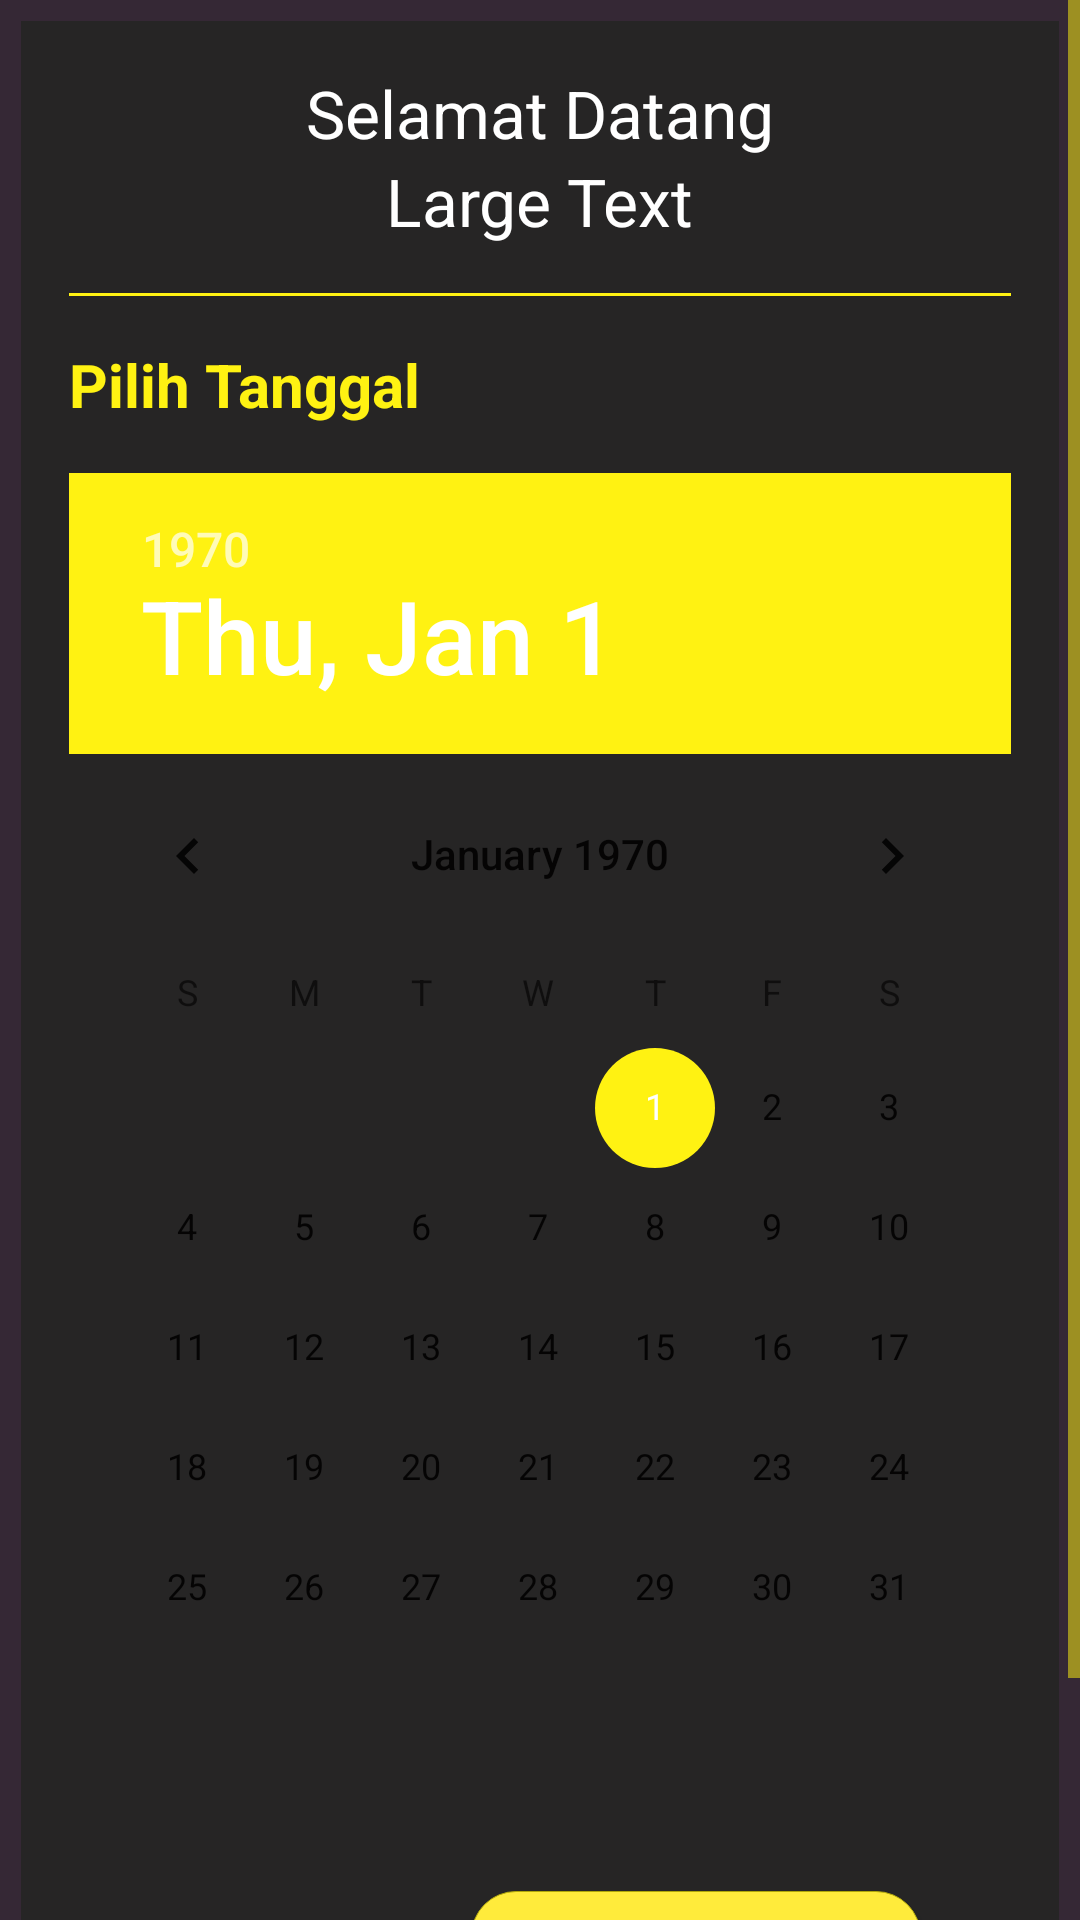

This screen was rendered from an Android layout file. Write that file and the resources it references.
<!-- AndroidManifest.xml: application theme AppTheme -->
<!-- res/layout/pilih_tanggal.xml -->
<?xml version="1.0" encoding="utf-8"?>
<ScrollView xmlns:android="http://schemas.android.com/apk/res/android"
    android:layout_height="match_parent"
    android:layout_width="match_parent"
    android:fillViewport="true"
    android:background="@color/colorSplashBackground">
    <LinearLayout
        android:layout_width="match_parent"
        android:layout_height="wrap_content"
        android:orientation="vertical"
        android:background="@color/colorBackground"
        android:padding="@dimen/frame">


<LinearLayout
    android:orientation="vertical" android:layout_width="match_parent"
    android:layout_height="wrap_content"
    android:background="@color/colorSplashBackground"
    android:paddingLeft="@dimen/activity_horizontal_margin"
    android:paddingRight="@dimen/activity_horizontal_margin">

    <TextView
        android:layout_width="wrap_content"
        android:layout_height="wrap_content"
        android:layout_gravity="center_horizontal"
        android:textAppearance="?android:attr/textAppearanceLarge"
        android:text="@string/selamat_datang"
        android:textColor="#fff"
        android:layout_marginTop="@dimen/activity_horizontal_margin"/>

    <TextView
            android:layout_width="wrap_content"
            android:layout_height="wrap_content"
            android:layout_gravity="center_horizontal"
            android:textAppearance="?android:attr/textAppearanceLarge"
            android:text="Large Text"
            android:id="@+id/textView4"
            android:textColor="#fff"
            android:layout_marginBottom="@dimen/activity_horizontal_margin"/>

    <View
        android:layout_width="match_parent"
        android:layout_height="1dip"
        android:background="@color/colorYellow"/>


        <TextView
            android:layout_width="wrap_content"
            android:layout_height="wrap_content"
            android:text="@string/pilih_tanggal"
            android:textColor="@color/colorYellow"
            android:textStyle="bold"
            android:textSize="20sp"
            android:layout_marginTop="@dimen/activity_horizontal_margin"
            android:paddingBottom="@dimen/activity_vertical_margin"
            />

    <DatePicker
        android:layout_width="wrap_content"
        android:layout_height="wrap_content"
        android:id="@+id/datePicker_kepala"
        android:layout_gravity="center"
        android:calendarViewShown="false"
        android:spinnersShown="true" />

    <Button
        android:layout_width="150sp"
        android:layout_height="30sp"
        android:text="@string/lanjut"
        android:background="@drawable/rounded_button"
        android:id="@+id/kepala_date"
        android:layout_gravity="end"
        android:layout_marginEnd="30dp"
        android:layout_marginRight="30dp"
        android:clickable="true"
        android:onClick="submitTanggal_1"
        android:layout_marginTop="41dp"
        android:layout_marginBottom="31dp"/>


</LinearLayout>
        <TextView
            android:layout_width="match_parent"
            android:layout_height="20dp"
            android:layout_gravity="center"
            android:text="@string/copyright"
            android:gravity="center"
            android:textColor="@color/colorBackground"
            android:background="@color/colorYellow"
            android:textSize="12sp"
            android:layout_margin="@dimen/frame"
            />
    </LinearLayout>
</ScrollView>
<!-- resources referenced by this layout -->
<resources>
  <color name="colorBackground">#352835</color>
  <color name="colorSplashBackground">#262525</color>
  <color name="colorYellow">#fff212</color>
  <dimen name="activity_horizontal_margin">16dp</dimen>
  <dimen name="activity_vertical_margin">16dp</dimen>
  <dimen name="frame">7dp</dimen>
  <!-- drawable rounded_button (drawable) -->
  <?xml version="1.0" encoding="utf-8"?>
  <selector
  xmlns:android="http://schemas.android.com/apk/res/android">
  
  <item android:state_pressed="true" >
      <shape android:shape="rectangle"
          xmlns:android="http://schemas.android.com/apk/res/android">
          <gradient
              android:startColor="@color/colorPrimaryDark"
              android:endColor="@color/colorPrimaryDark"
              android:angle="90">
          </gradient>
  
          <corners android:radius="20dip" />
  
          <stroke
              android:width="1px"
              android:color="@color/colorPrimaryDark" />
      </shape>
  </item>
  
  <item android:state_focused="true" >
      <shape android:shape="rectangle"
          xmlns:android="http://schemas.android.com/apk/res/android">
          <gradient
              android:startColor="@color/colorPrimary"
              android:endColor="#fff"
              android:angle="90">
          </gradient>
  
          <corners android:radius="20dip" />
  
          <stroke
              android:width="1px"
              android:color="@color/colorPrimaryDark" />
      </shape>
  </item>
  
  <item>
      <shape android:shape="rectangle"
          xmlns:android="http://schemas.android.com/apk/res/android">
          <gradient
              android:startColor="@color/colorPrimary"
              android:endColor="@color/colorPrimary"
              android:angle="90">
          </gradient>
  
          <corners android:radius="20dip" />
  
          <stroke
              android:width="1px"
              android:color="@color/colorPrimaryDark" />
      </shape>
  
  </item>
  </selector>
  <string name="copyright">copyright 2015 SDP Android by Patpat Corp.</string>
  <string name="lanjut">Lanjutkan</string>
  <string name="pilih_tanggal">Pilih Tanggal</string>
  <string name="selamat_datang">Selamat Datang</string>
  <style name="AppTheme" parent="Theme.AppCompat.Light.DarkActionBar">
          
          <item name="colorPrimary">@color/colorPrimary</item>
          <item name="colorPrimaryDark">@color/colorPrimaryDark</item>
          <item name="colorAccent">@color/colorAccent</item>
          <item name="android:colorBackground">@color/colorBackground</item>
          <item name="android:editTextColor">@color/colorAccent</item>
          <item name="colorControlNormal">@color/colorYellow</item>
          <item name="colorControlActivated">@color/colorAccent</item>
          <item name="colorControlHighlight">@color/colorAccent</item>
      </style>
  <color name="colorPrimaryDark">#b1a70a</color>
  <color name="colorPrimary">#ffeb3b</color>
  <color name="colorAccent">#fff212</color>
</resources>
